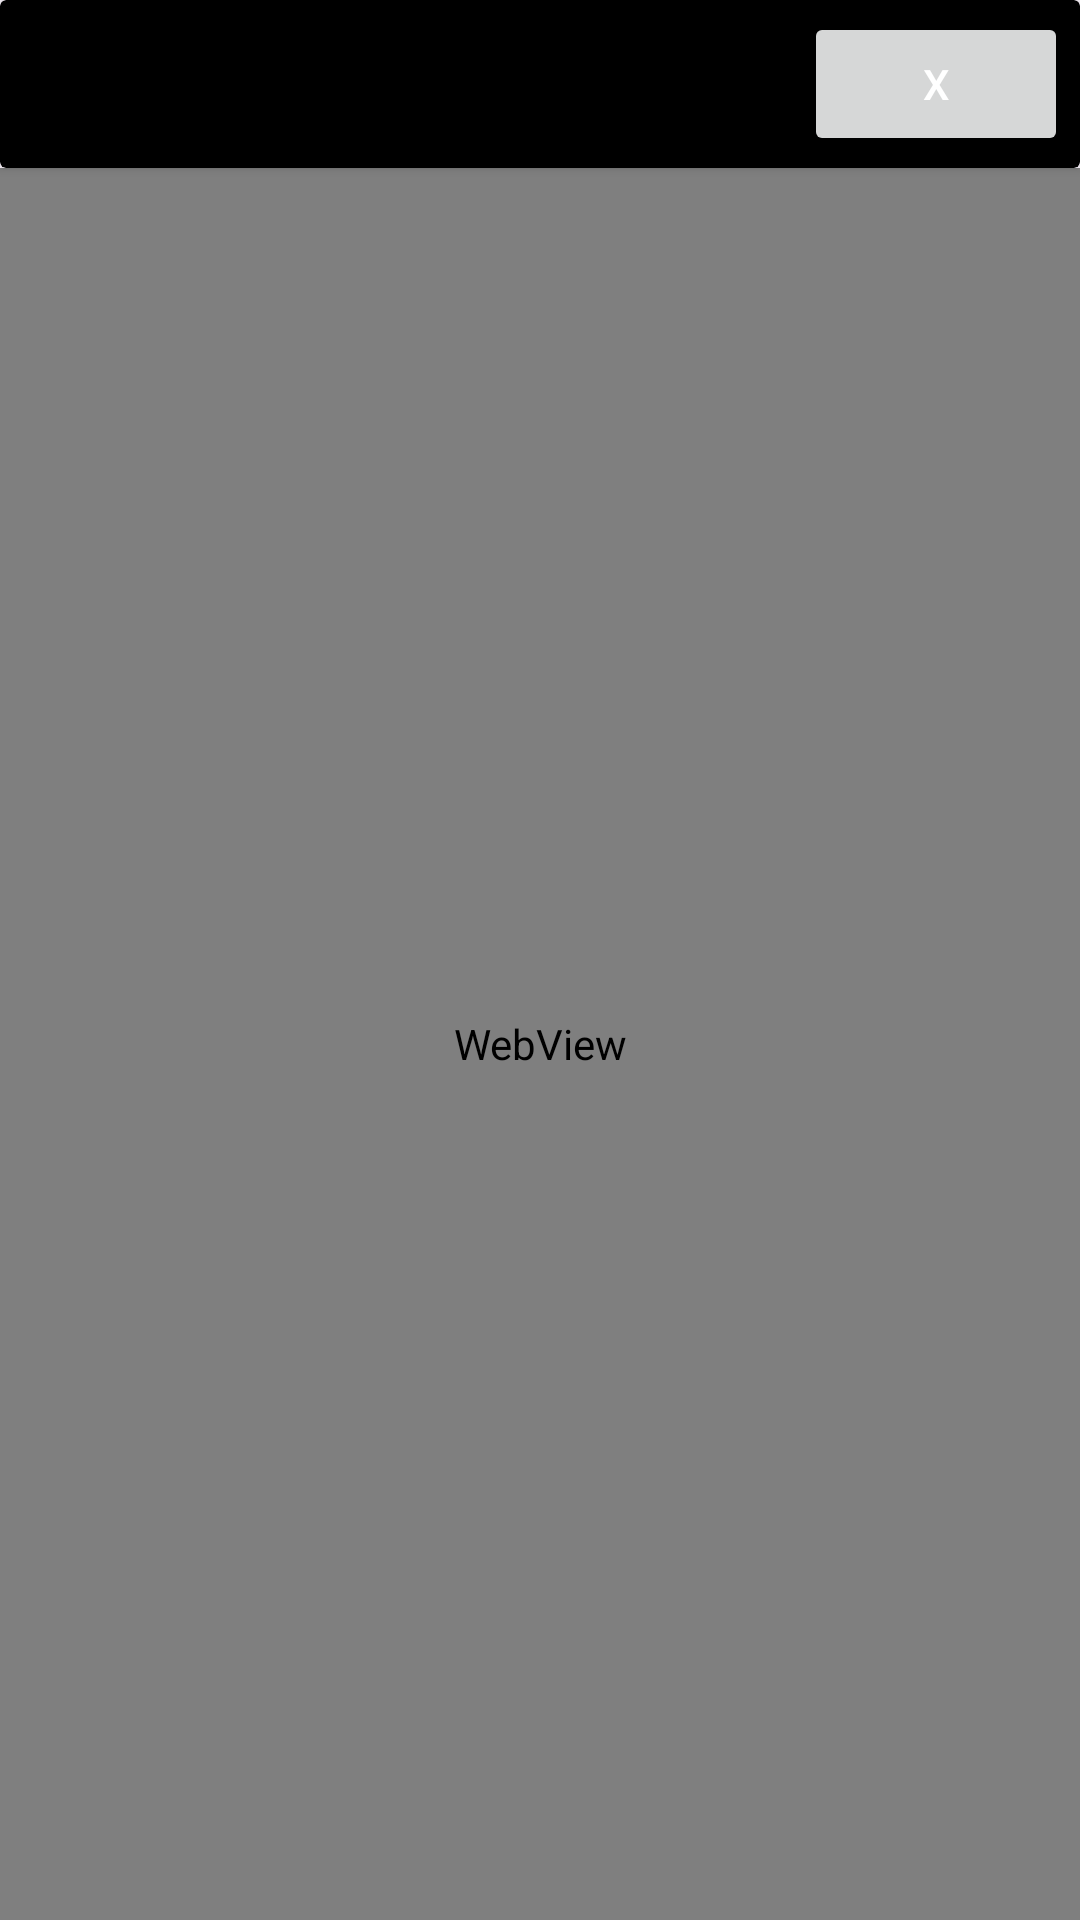

The Android layout XML behind this screen, and the referenced resources:
<!-- AndroidManifest.xml: application theme Theme.WebViewApps -->
<!-- res/layout/activity_my_web_view.xml -->
<?xml version="1.0" encoding="utf-8"?>
<androidx.constraintlayout.widget.ConstraintLayout xmlns:android="http://schemas.android.com/apk/res/android"
    xmlns:app="http://schemas.android.com/apk/res-auto"
    xmlns:tools="http://schemas.android.com/tools"
    android:layout_width="match_parent"
    android:layout_height="match_parent"
    tools:context=".MyWebViewActivity">

    <androidx.cardview.widget.CardView
        android:id="@+id/cv_toolbar"
        android:layout_width="match_parent"
        android:layout_height="wrap_content"
        app:layout_constraintTop_toTopOf="parent"
        android:backgroundTint="@color/black">

        <Button
            android:id="@+id/btn_close_snap"
            android:layout_width="wrap_content"
            android:layout_height="wrap_content"
            android:text="X"
            android:layout_gravity="end"
            android:layout_margin="4dp"
            android:textColor="@color/white"
            app:layout_constraintEnd_toEndOf="parent"
            app:layout_constraintTop_toTopOf="parent" />

    </androidx.cardview.widget.CardView>

    <WebView
        android:id="@+id/myWebView"
        android:layout_width="match_parent"
        android:layout_height="0dp"
        app:layout_constraintTop_toBottomOf="@+id/cv_toolbar"
        app:layout_constraintBottom_toBottomOf="parent"/>


</androidx.constraintlayout.widget.ConstraintLayout>
<!-- resources referenced by this layout -->
<resources>
  <style name="Theme.WebViewApps" parent="Base.Theme.WebViewApps" />
  <style name="Base.Theme.WebViewApps" parent="Theme.Material3.DayNight.NoActionBar">
          
          
      </style>
  <!-- not gathered from this repository: default colours our renderer supplied (Android Studio template values) -->
  <color name="black">#FF000000</color>
  <color name="white">#FFFFFFFF</color>
</resources>
